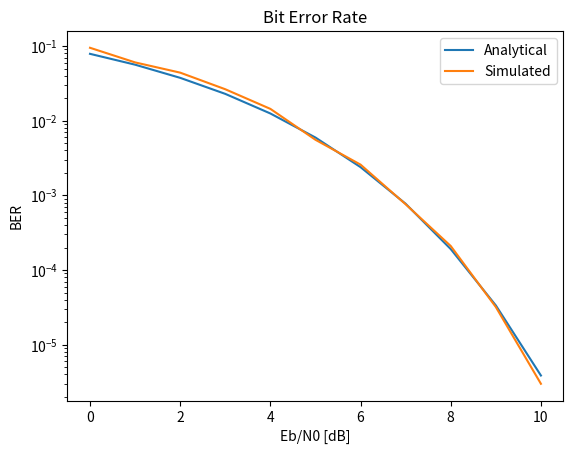

The script that saved this image: (Note: this script raises an exception after producing the figure.)
import numpy as np
import random
import math 
from scipy.special import erfc
import matplotlib.pyplot as plt

def genBit(p: float):
    """
    Generates a random bit. p is the probability of getting a '1'.

[redacted]

    """

    b = random.random()
    if b >= p:
        return '1'
    else:
        return '0'

def antipodalCoding(b):
    """
    Perform the antipodal coding for a single input bit: 0 -> 1 and 1 -> -1.

[redacted]

    """

    if b == '1':
        return '-1'
    
    if b == '0':
        return '1'

def antipodalDecoding(b):
    """
    Perform the antipodal decoding for a single input bit: 1 -> 0 and -1 -> 1.

[redacted]

    """

    if b == '1':
        return '0'
    
    if b == '-1':
        return '1'
    
def gaussianNoise(SNR):
    """
    Return a sample of random Gaussian Noise, with the given SNR = Eb/N0.
    
[redacted]

    """

    sigma = math.sqrt(1/(2*SNR))
    n = random.gauss(0, sigma)

    return n

def threshold_decisor(y):
    """
    Perform a trashold decision on the given bit.
    
[redacted]

    """

    if y >= 0:
        return '1' 
    else:
        return '-1'


SNR_dB = np.arange(0, 11, 1)

SNR = np.power(10, SNR_dB/10)

simulated_BER = np.zeros(len(SNR))
analytical_BER = 0.5*erfc(np.sqrt(SNR))

N_err_max = 100
iter_max = 1000000

for i in range(len(SNR)):

    N_err = 0
    iter = 0

    print('Simulating Eb/N0 = ', SNR_dB[i], ' dB')

    while (N_err < N_err_max and iter < iter_max):

        # generation of a bit
        b = genBit(0.5)

        # antipodal coding
        x = antipodalCoding(b)

        # noise
        y = int(x) + gaussianNoise(SNR[i])

        # hard decision
        d = threshold_decisor(y)

        # antipodal decoding
        r = antipodalDecoding(d)
        
        # check for errors
        if r != b:
            N_err += 1

        iter += 1
    
    simulated_BER[i] = N_err/iter


plt.plot(SNR_dB, analytical_BER)
plt.plot(SNR_dB, simulated_BER)
plt.xlabel('Eb/N0 [dB]')
plt.ylabel('BER')
plt.title('Bit Error Rate')
plt.legend(('Analytical', 'Simulated'))
plt.yscale('log')

plt.savefig('Python_Ex_14/Bit error rate.png')
plt.show()

